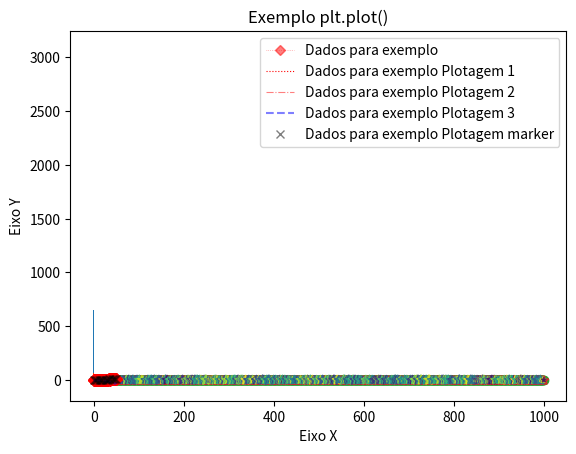

Python code for this plot:
import matplotlib.pyplot as plt
import numpy as np
%matplotlib notebook

# Criando dados
mean = 0.0
std = 0.5
size = 10000
x = np.random.normal(loc=mean,
                     scale=std,
                     size=size)

# O único parâmetro obrigatório é x.
plt.hist(x=x)

# Podemos utilizar o parâmetro `bins` para especificar quantos dados serão usados para criar o histograma.
plt.hist(x=x, bins=100)

# Podemos utilizar os parâmetros `color` e `alpha` para mudar a cor do gráfico e a transparência.
plt.hist(x=x, bins=100, color="red", alpha=0.5)

#  Existe a possibilidade de realizar o histograma com as barras no sentido horizontal.
plt.hist(x=x, bins=100, color="green", alpha=0.5, orientation='horizontal')

# Criando Dados.
mean = 10
std = 2.5
size = 25
y = np.sort(np.random.normal(loc=mean,
                     scale=std,
                     size=size))
x = np.arange(0, len(y))

# Os únicos parâmetros necessários são `x` e `height`.
plt.bar(x=x, height=y)

# Podemos modificar a amplitude das barras com o parâmetro `width`.
plt.bar(x=x, height=y, width=0.5)

# Os parâmetros `color` e `alpha` são validos para o método bar.
plt.bar(x=x, height=y, width=0.8, color="red", alpha=0.5)

# Para realizar um `barplot` de forma horizontal utilizamos o método barh.
plt.barh(y=x, width=y, color="red", alpha=0.5)

# Podemos adicionar um título ao gráfico com método `title`
plt.barh(y=x, width=y, color="red", alpha=0.5)
plt.title("Chart plot")

# Criando dados.
y = np.random.rand(1000)
x = np.arange(0, len(y))

plt.scatter(x=x, y=y)

# Existe o parâmetro `marker` o qual permite modificar o marcador do gráfico.
# Existe varias opções disponíveis para este [parâmetro](https://matplotlib.org/api/markers_api.html). 
plt.scatter(x=x, y=y, marker="*")

# Vamos ver como funciona as dimensões de color e tamanho.
plt.scatter(x=x,
            y=y,
            s=np.random.uniform(low=1, high=50, size=len(x)),
            c=np.random.uniform(low=1, high=10, size=len(x)),marker="*",
            alpha=0.8)
plt.title("Scarter plot")
plt.xlabel("Eixo X")
plt.ylabel("Eixo Y")

# Gerando dados.
x = np.linspace(0, 50, 50)
y = np.sin(x) + np.exp(x/20)

# Os únicos valores necessários para conseguir realizar um gráfico de forma simples são `x` e `y`.
plt.plot(x, y)

# Os parâmetros apresentados previamente podem ser utilizados com o método plot.
plt.plot(x,
         y,
         color="red",
         marker="D")

# Os existem outros parâmetros que ajudam a personalizar os gráficos.
plt.plot(x,
         y,
         color="red",
         marker="D",
         ls=":",
         markersize=5,
         lw=0.5,
         alpha=0.5)

# Podemos adicionar titulo ao gráfico e label aos eixos.
plt.plot(x,
         y,
         color="red",
         marker="D",
         ls=":",
         markersize=5,
         lw=0.5,
         alpha=0.5)
plt.title("Exemplo plt.plot()")
plt.xlabel("Eixo X")
plt.ylabel("Eixo Y")

# Podemos adicionar uma legenda aos dados
plt.plot(x,
         y,
         color="red",
         marker="D",
         ls=":",
         markersize=5,
         lw=0.5,
         alpha=0.5,
         label="Dados para exemplo")
plt.title("Exemplo plt.plot()")
plt.xlabel("Eixo X")
plt.ylabel("Eixo Y")
plt.legend()

# Gerando dados.

x_marker = np.linspace(0, 50, 20)
y_marker = np.sin(x_marker) + np.exp(x_marker/20)

x = np.linspace(0, 50, 500)
y = np.sin(x) + np.exp(x/20)

# Plotagem 1
plt.plot(x,
         y,
         color="red",
         ls=":",
         lw=0.8,
         alpha=1,
         label="Dados para exemplo Plotagem 1")

# Plotagem 2
plt.plot(x,
         3*y,
         color="red",
         ls="-.",
         lw=0.8,
         alpha=0.5,
         label="Dados para exemplo Plotagem 2")

# Plotagem 3
plt.plot(x,
         -3*y,
         color="blue",
         ls="--",
         alpha=0.5,
         label="Dados para exemplo Plotagem 3")

# Plotagem 4
plt.plot(x_marker,
         y_marker,
         color="black",
         ls="",
         marker="x",
         alpha=0.5,
         label="Dados para exemplo Plotagem marker")


plt.title("Exemplo plt.plot()")
plt.xlabel("Eixo X")
plt.ylabel("Eixo Y")
plt.legend()













